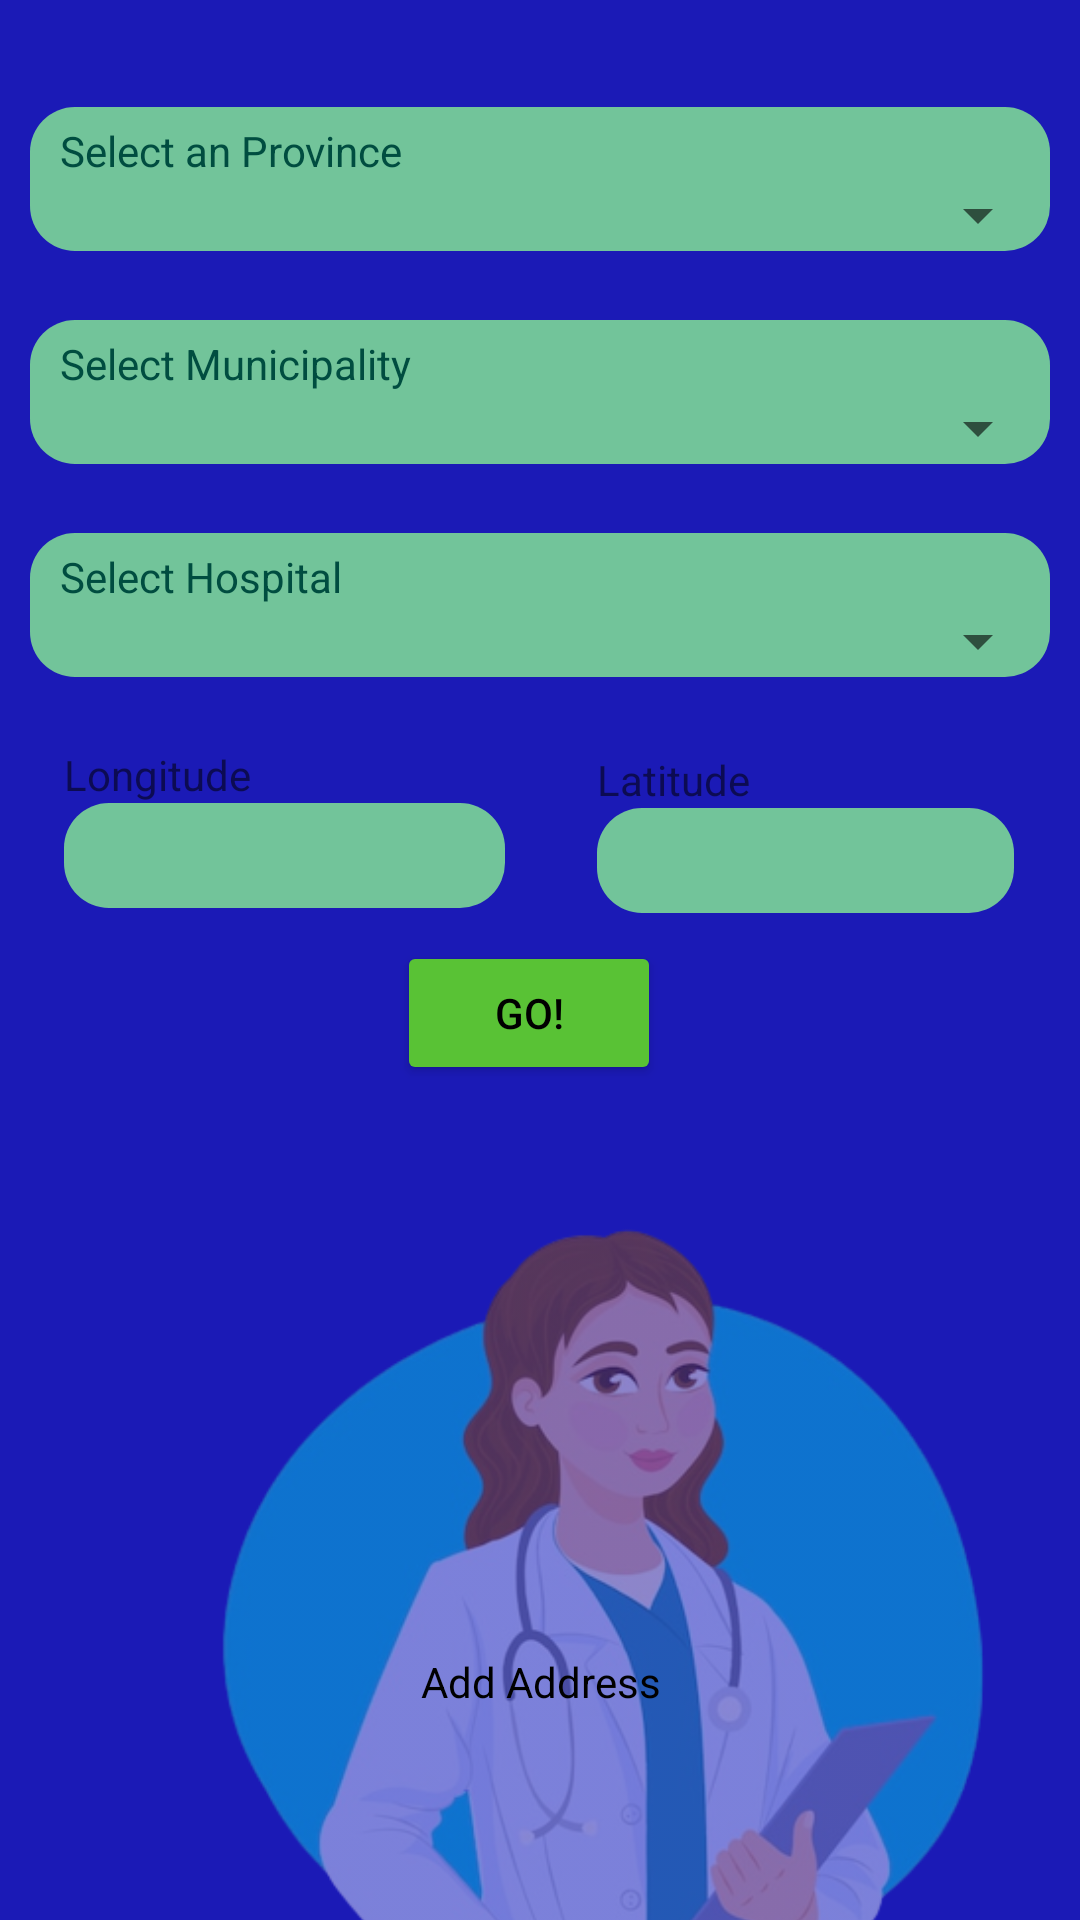

The Android layout XML behind this screen, and the referenced resources:
<!-- AndroidManifest.xml: application theme Theme.MDRRMO -->
<!-- res/layout/activity_select_place.xml -->
<?xml version="1.0" encoding="utf-8"?>
<androidx.constraintlayout.widget.ConstraintLayout xmlns:android="http://schemas.android.com/apk/res/android"
    xmlns:app="http://schemas.android.com/apk/res-auto"
    xmlns:tools="http://schemas.android.com/tools"
    android:layout_width="match_parent"
    android:layout_height="match_parent"
    android:background="#1B1AB6">


    <androidx.constraintlayout.utils.widget.ImageFilterView
        android:id="@+id/imageFilterView13"
        android:layout_width="411dp"
        android:layout_height="328dp"
        android:layout_marginTop="396dp"
        android:alpha="0.5"
        app:layout_constraintEnd_toEndOf="parent"
        app:layout_constraintHorizontal_bias="0.0"
        app:layout_constraintStart_toStartOf="parent"
        app:layout_constraintTop_toTopOf="parent"
        app:srcCompat="@drawable/doctotre" />

    <LinearLayout
        android:id="@+id/linearLayout2"
        android:layout_width="match_parent"
        android:layout_height="wrap_content"
        android:layout_marginLeft="10sp"
        android:layout_marginRight="10sp"
        android:background="@drawable/rounded_background"
        android:orientation="vertical"
        app:layout_constraintBottom_toBottomOf="parent"
        app:layout_constraintEnd_toEndOf="parent"
        app:layout_constraintStart_toStartOf="parent"
        app:layout_constraintTop_toTopOf="parent"
        app:layout_constraintVertical_bias="0.060000002">

        <TextView
            android:id="@+id/labelTextView"
            android:layout_width="match_parent"
            android:layout_height="wrap_content"
            android:layout_marginLeft="10sp"
            android:layout_marginTop="5sp"
            android:text="Select an Province"
            android:textColor="#004D40" />

        <Spinner
            android:id="@+id/spinner_province"
            android:layout_width="match_parent"
            android:layout_height="wrap_content" />

    </LinearLayout>


    <LinearLayout
        android:id="@+id/linearLayout"
        android:layout_width="match_parent"
        android:layout_height="wrap_content"
        android:layout_marginLeft="10sp"
        android:layout_marginRight="10sp"
        android:background="@drawable/rounded_background"
        android:orientation="vertical"
        app:layout_constraintBottom_toBottomOf="parent"
        app:layout_constraintEnd_toEndOf="parent"
        app:layout_constraintStart_toStartOf="parent"
        app:layout_constraintTop_toTopOf="parent"
        app:layout_constraintVertical_bias="0.18">

        <TextView
            android:id="@+id/labelTextView2"
            android:layout_width="match_parent"
            android:layout_height="wrap_content"
            android:layout_marginLeft="10sp"
            android:layout_marginTop="5sp"
            android:text="Select Municipality"
            android:textColor="#004D40" />

        <Spinner
            android:id="@+id/spinner_municipality"
            android:layout_width="match_parent"
            android:layout_height="wrap_content" />

    </LinearLayout>

    <LinearLayout
        android:id="@+id/linearLayout3"
        android:layout_width="match_parent"
        android:layout_height="wrap_content"
        android:layout_marginLeft="10sp"
        android:layout_marginRight="10sp"
        android:background="@drawable/rounded_background"
        android:orientation="vertical"
        app:layout_constraintBottom_toBottomOf="parent"
        app:layout_constraintEnd_toEndOf="parent"
        app:layout_constraintStart_toStartOf="parent"
        app:layout_constraintTop_toTopOf="parent"
        app:layout_constraintVertical_bias="0.3">

        <TextView
            android:id="@+id/labelTextView3"
            android:layout_width="match_parent"
            android:layout_height="wrap_content"
            android:layout_marginLeft="10sp"
            android:layout_marginTop="5sp"
            android:text="Select Hospital"
            android:textColor="#004D40" />

        <Spinner
            android:id="@+id/spinner_hospital"
            android:layout_width="match_parent"
            android:layout_height="wrap_content" />

    </LinearLayout>

    <LinearLayout
        android:layout_width="147dp"
        android:layout_height="62dp"
        android:orientation="vertical"
        app:layout_constraintBottom_toBottomOf="parent"
        app:layout_constraintEnd_toEndOf="parent"
        app:layout_constraintHorizontal_bias="0.1"
        app:layout_constraintStart_toStartOf="parent"
        app:layout_constraintTop_toTopOf="parent"
        app:layout_constraintVertical_bias="0.43">

        <TextView
            android:id="@+id/labelTextView4"
            android:layout_width="match_parent"
            android:layout_height="wrap_content"
            android:text="Longitude" />

        <Spinner
            android:id="@+id/spinner_longitude"
            android:layout_width="match_parent"
            android:layout_height="35dp"
            android:background="@drawable/rounded_background"
            android:inputType="numberDecimal" />

    </LinearLayout>

    <LinearLayout
        android:id="@+id/linearLayout4"
        android:layout_width="139dp"
        android:layout_height="58dp"
        android:orientation="vertical"
        app:layout_constraintBottom_toBottomOf="parent"
        app:layout_constraintEnd_toEndOf="parent"
        app:layout_constraintHorizontal_bias="0.9"
        app:layout_constraintStart_toStartOf="parent"
        app:layout_constraintTop_toTopOf="parent"
        app:layout_constraintVertical_bias="0.43">

        <TextView
            android:id="@+id/labelTextView5"
            android:layout_width="match_parent"
            android:layout_height="wrap_content"
            android:text="Latitude" />

        <Spinner
            android:id="@+id/spinner_latitude"
            android:layout_width="match_parent"
            android:layout_height="35dp"
            android:background="@drawable/rounded_background"
            android:inputType="numberDecimal" />

    </LinearLayout>

    <Button
        android:id="@+id/button"
        android:layout_width="wrap_content"
        android:layout_height="wrap_content"
        android:text="Go!"
        android:textColor="@color/black"
        app:backgroundTint="#59C235"
        app:layout_constraintBottom_toBottomOf="parent"
        app:layout_constraintEnd_toEndOf="parent"
        app:layout_constraintHorizontal_bias="0.486"
        app:layout_constraintStart_toStartOf="parent"
        app:layout_constraintTop_toTopOf="parent"
        app:layout_constraintVertical_bias="0.53" />

    <TextView
        android:id="@+id/Add_Address"
        android:layout_width="165dp"
        android:layout_height="48dp"
        android:clickable="true"
        android:focusable="true"
        android:onClick="textViewClicked"
        android:text="Add Address"
        android:textAlignment="center"
        android:textColor="@color/black"
        app:layout_constraintBottom_toBottomOf="parent"
        app:layout_constraintEnd_toEndOf="parent"
        app:layout_constraintStart_toStartOf="parent"
        app:layout_constraintTop_toTopOf="parent"
        app:layout_constraintVertical_bias="0.931" />

    <TextView
        android:id="@+id/Logout_Account"
        android:layout_width="wrap_content"
        android:layout_height="wrap_content"
        android:text="Logout Account?"
        app:layout_constraintBottom_toBottomOf="@+id/imageFilterView13"
        app:layout_constraintEnd_toEndOf="parent"
        app:layout_constraintStart_toStartOf="parent"
        app:layout_constraintTop_toTopOf="parent"
        app:layout_constraintVertical_bias="1.0" />


</androidx.constraintlayout.widget.ConstraintLayout>
<!-- resources referenced by this layout -->
<resources>
  <color name="black">#FF000000</color>
  <!-- drawable doctotre: png bitmap (drawable, 155102 bytes) -->
  <!-- drawable rounded_background (drawable) -->
  <shape xmlns:android="http://schemas.android.com/apk/res/android">
      <solid android:color="#72C49A" />
      <corners android:radius="15dp" />
  </shape>
  <style name="Theme.MDRRMO" parent="Theme.MaterialComponents.DayNight.DarkActionBar">
          
          <item name="colorPrimary">@color/purple_500</item>
          <item name="colorPrimaryVariant">@color/purple_700</item>
          <item name="colorOnPrimary">@color/white</item>
          
          <item name="colorSecondary">@color/teal_200</item>
          <item name="colorSecondaryVariant">@color/teal_700</item>
          <item name="colorOnSecondary">@color/black</item>
          
          <item name="android:statusBarColor">?attr/colorPrimaryVariant</item>
          
      </style>
  <color name="purple_500">#FF6200EE</color>
  <color name="purple_700">#4C04EF</color>
  <color name="white">#FFFFFFFF</color>
  <color name="teal_200">#FF03DAC5</color>
  <color name="teal_700">#FF018786</color>
</resources>
